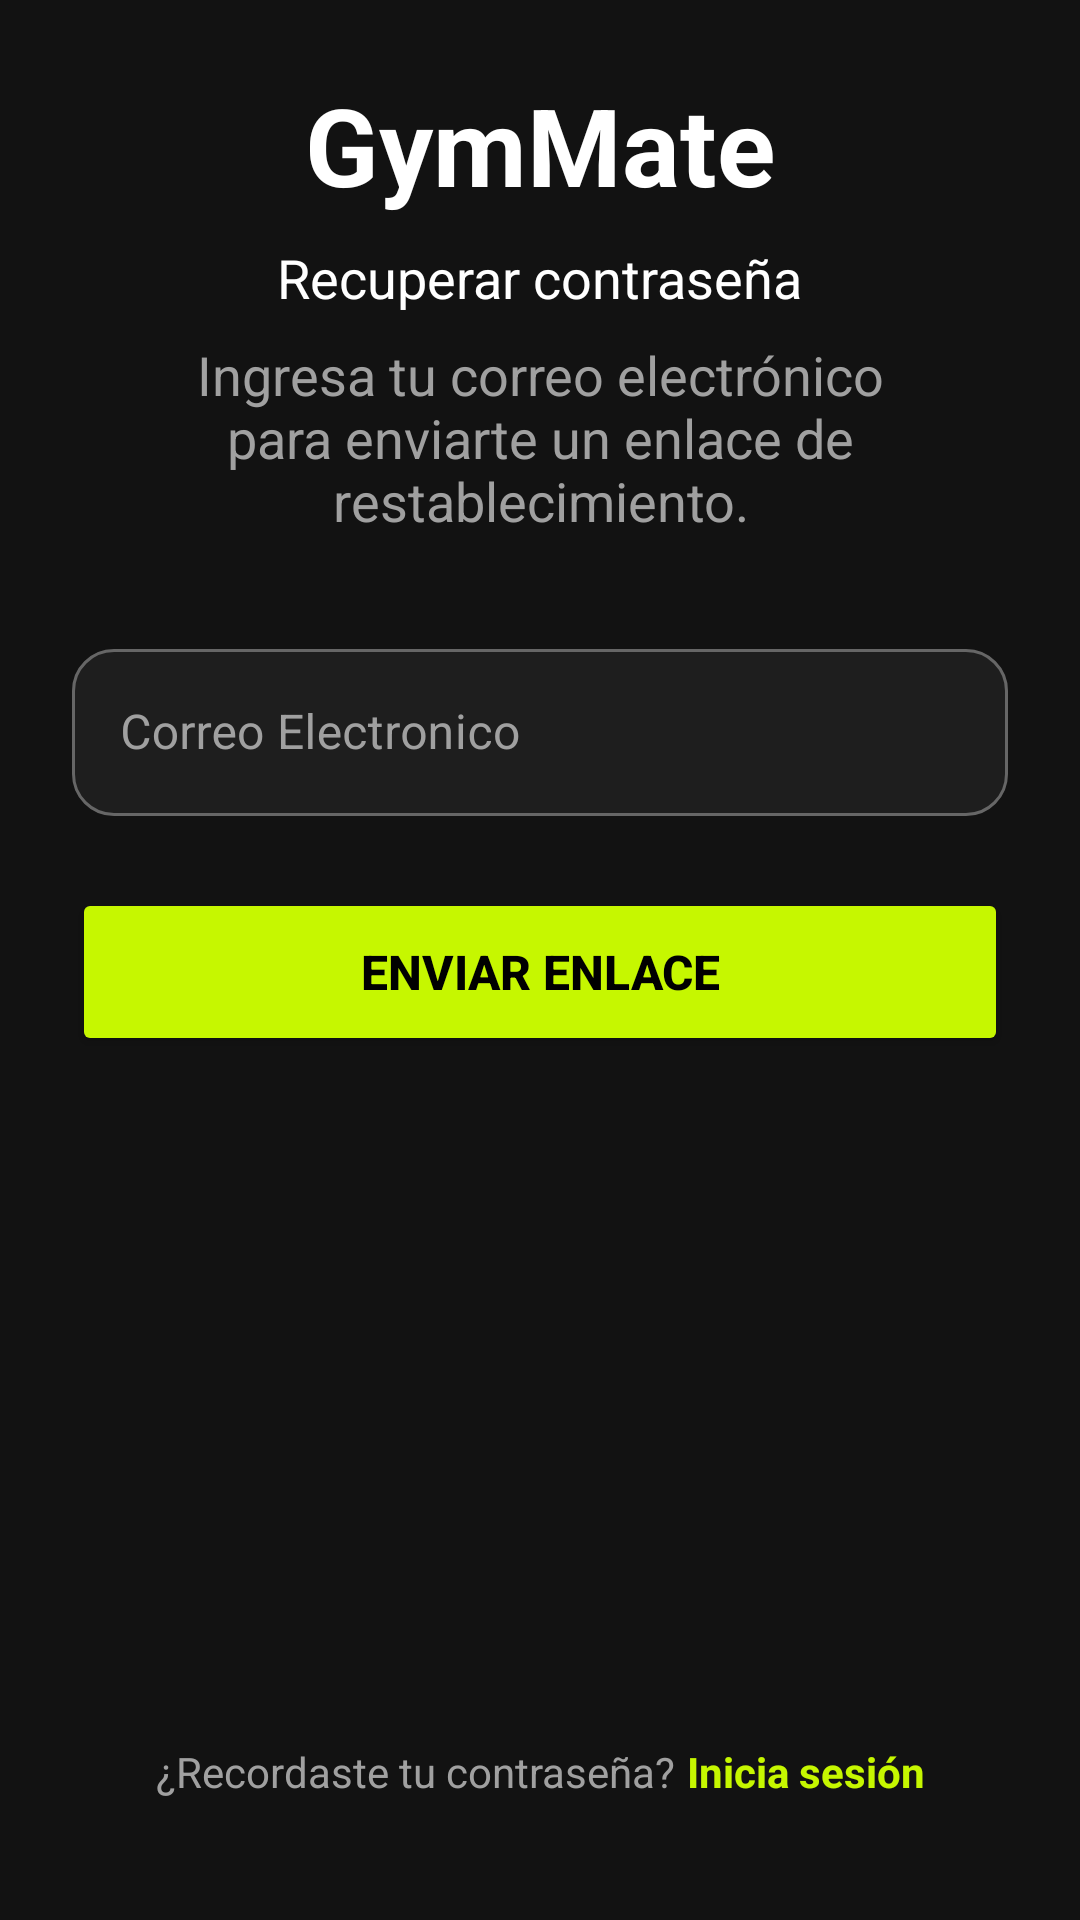

This screen was rendered from an Android layout file. Write that file and the resources it references.
<!-- AndroidManifest.xml: application theme Theme.GymMate -->
<!-- res/layout/activity_forgot_password.xml -->
<?xml version="1.0" encoding="utf-8"?>
<androidx.constraintlayout.widget.ConstraintLayout xmlns:android="http://schemas.android.com/apk/res/android"
    xmlns:app="http://schemas.android.com/apk/res-auto"
    xmlns:tools="http://schemas.android.com/tools"
    android:id="@+id/main"
    android:layout_width="match_parent"
    android:layout_height="match_parent"
    tools:context=".ui.auth.ForgotPasswordActivity"
    android:background="@color/gm_background"
    android:padding="24dp">

    <LinearLayout
        android:id="@+id/layoutHeader"
        android:layout_width="match_parent"
        android:layout_height="wrap_content"
        android:orientation="vertical"
        android:gravity="center"
        app:layout_constraintTop_toTopOf="parent"
        >

        <TextView
            android:id="@+id/tvTitle"
            android:layout_width="wrap_content"
            android:layout_height="wrap_content"
            android:text="@string/app_name"
            android:textSize="36sp"
            android:textStyle="bold"
            android:textColor="@color/gm_text">
        </TextView>

        <TextView
            android:id="@+id/tvSubtitle"
            android:layout_width="wrap_content"
            android:layout_height="wrap_content"
            android:layout_marginTop="8dp"
            android:text="@string/forgot_recover_password"
            android:textColor="@color/gm_text"
            android:textSize="18sp">
        </TextView>

        <TextView
            android:id="@+id/tvSubtitle2"
            android:layout_width="wrap_content"
            android:layout_height="wrap_content"
            android:layout_marginTop="8dp"
            android:text="@string/forgot_instruction"
            android:textColor="@color/gm_text_secondary"
            android:textSize="18sp"
            android:gravity="center">
        </TextView>

    </LinearLayout>

    <LinearLayout
        android:id="@+id/layoutForm"
        android:layout_width="match_parent"
        android:layout_height="wrap_content"
        app:layout_constraintTop_toBottomOf="@id/layoutHeader"
        android:layout_marginTop="32dp"
        app:layout_constraintStart_toStartOf="parent"
        app:layout_constraintEnd_toEndOf="parent"
        android:orientation="vertical"
        >
        <com.google.android.material.textfield.TextInputLayout
            android:id="@+id/tilEmail"
            android:layout_width="match_parent"
            android:layout_height="wrap_content"
            android:hint="@string/email"
            android:textColorHint="@color/gm_text_secondary"
            app:boxBackgroundColor="#1E1E1E"
            app:boxStrokeColor="@color/input_box_stroke"
            app:boxStrokeWidth="1dp"
            app:boxCornerRadiusTopStart="14dp"
            app:boxCornerRadiusTopEnd="14dp"
            app:boxCornerRadiusBottomStart="14dp"
            app:boxCornerRadiusBottomEnd="14dp"
            style="@style/Widget.MaterialComponents.TextInputLayout.OutlinedBox"
            >
            <com.google.android.material.textfield.TextInputEditText
                android:id="@+id/etEmail"
                android:layout_width="match_parent"
                android:layout_height="wrap_content"
                android:inputType="textEmailAddress"
                android:textColor="@color/gm_text"
                >
            </com.google.android.material.textfield.TextInputEditText>
        </com.google.android.material.textfield.TextInputLayout>


        <Button
            android:id="@+id/btnSendLink"
            android:layout_width="match_parent"
            android:layout_height="56dp"
            android:layout_marginTop="24dp"
            android:text="@string/forgot_send_link"
            android:textColor="@color/black"
            android:textSize="16sp"
            android:textStyle="bold"
            android:backgroundTint="@color/gm_primary"
            app:cornerRadius="28dp"
            >
        </Button>


    </LinearLayout>

        <LinearLayout
            android:layout_width="wrap_content"
            android:layout_height="wrap_content"
            android:layout_gravity="center_horizontal"
            android:layout_marginBottom="16dp"
            app:layout_constraintBottom_toBottomOf="parent"
            app:layout_constraintStart_toStartOf="parent"
            app:layout_constraintEnd_toEndOf="parent"
            android:orientation="horizontal">

            <TextView
                android:id="@+id/tvSubtitle3"
                android:layout_width="wrap_content"
                android:layout_height="wrap_content"
                android:text="@string/forgot_remember_password"
                android:textColor="@color/gm_text_secondary"
                android:textSize="14sp">

            </TextView>

            <TextView
                android:id="@+id/tvLinkLogin"
                android:layout_width="wrap_content"
                android:layout_height="wrap_content"
                android:layout_marginStart="4dp"
                android:text="@string/tv_login"
                android:textColor="@color/gm_primary"
                android:textSize="14sp"
                android:textStyle="bold">

            </TextView>

        </LinearLayout>







</androidx.constraintlayout.widget.ConstraintLayout>
<!-- resources referenced by this layout -->
<resources>
  <color name="black">#FF000000</color>
  <color name="gm_background">#121212</color>
  <color name="gm_primary">#C6F700</color>
  <color name="gm_text">#FFFFFF</color>
  <color name="gm_text_secondary">#A0A0A0</color>
  <string name="app_name">GymMate</string>
  <string name="email">Correo Electronico</string>
  <string name="forgot_instruction">Ingresa tu correo electrónico para enviarte un enlace de restablecimiento.</string>
  <string name="forgot_recover_password">Recuperar contraseña</string>
  <string name="forgot_remember_password">¿Recordaste tu contraseña?</string>
  <string name="forgot_send_link">ENVIAR ENLACE</string>
  <string name="tv_login">Inicia sesión</string>
  <style name="Theme.GymMate" parent="Base.Theme.GymMate" />
  <style name="Base.Theme.GymMate" parent="Theme.Material3.Dark.NoActionBar">
          <item name="colorPrimary">@color/gm_primary</item>
          <item name="colorOnPrimary">@color/gm_on_primary</item>
  
          <item name="colorSecondaryContainer">@color/gm_primary</item>
          <item name="colorOnSecondaryContainer">@color/gm_on_primary</item>
          <item name="colorOutline">@color/gm_stroke</item>
  
          <item name="colorSurface">@color/gm_surface</item>
          <item name="colorOnSurface">@color/gm_text</item>
          <item name="colorSurfaceVariant">@color/gm_surface_variant</item>
          <item name="colorOnSurfaceVariant">@color/gm_text_secondary</item>
          <item name="android:colorBackground">@color/gm_background</item>
      </style>
  <color name="gm_on_primary">#121212</color>
  <color name="gm_stroke">#3A3A3A</color>
  <color name="gm_surface">#1E1E1E</color>
  <color name="gm_surface_variant">#2A2A2A</color>
</resources>
